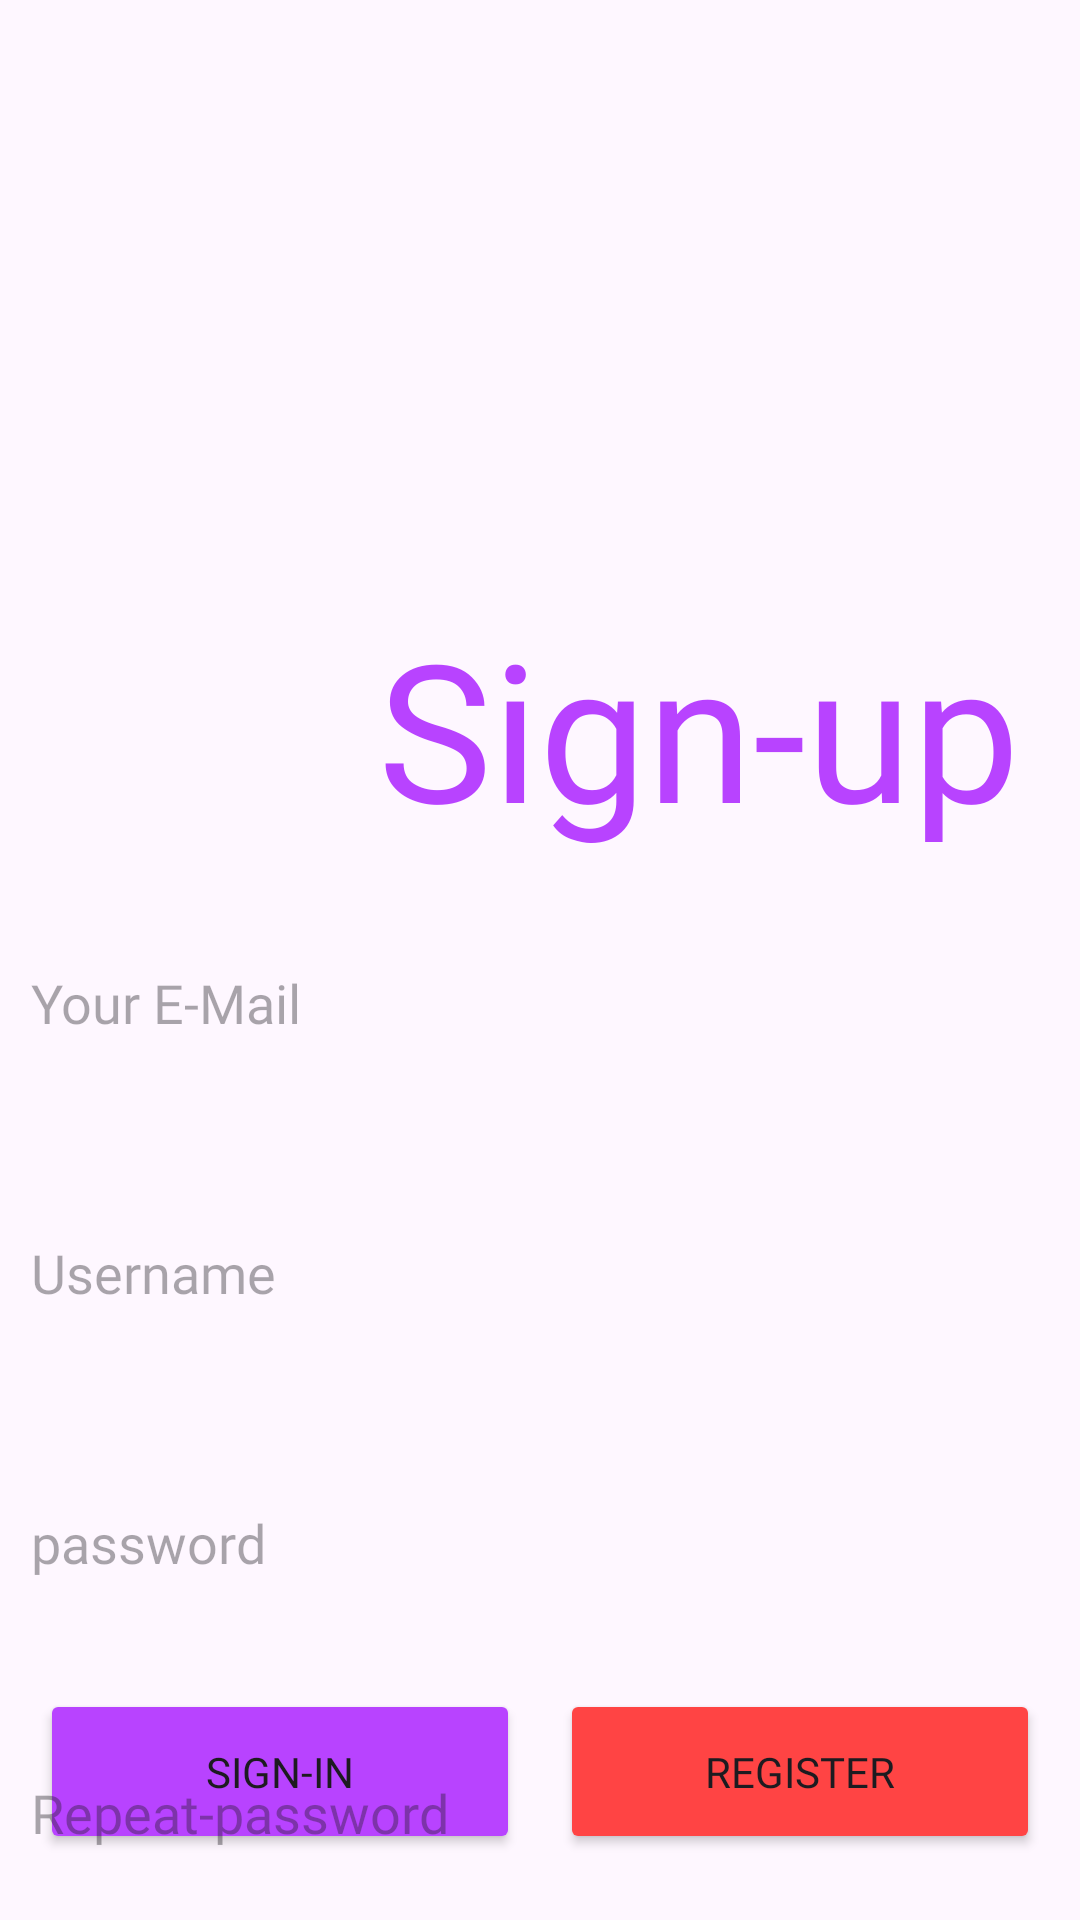

Write the Android layout XML for this screen, with the resource values it uses.
<!-- AndroidManifest.xml: application theme Theme.LoginAndSignUpWithFireBase -->
<!-- res/layout/activity_sign_up.xml -->
<?xml version="1.0" encoding="utf-8"?>
<androidx.constraintlayout.widget.ConstraintLayout xmlns:android="http://schemas.android.com/apk/res/android"
    xmlns:app="http://schemas.android.com/apk/res-auto"
    xmlns:tools="http://schemas.android.com/tools"
    android:layout_width="match_parent"
    android:layout_height="match_parent"
    tools:context=".SignUpActivity">

    <TextView
        android:id="@+id/textView"
        android:layout_width="wrap_content"
        android:layout_height="wrap_content"
        android:layout_marginTop="200dp"
        android:layout_marginEnd="20dp"
        android:fontFamily="@font/acme"
        android:text="Sign-up"
        android:textColor="@color/purple"
        android:textSize="64sp"
        app:layout_constraintEnd_toEndOf="parent"
        app:layout_constraintTop_toTopOf="parent" />

    <EditText
        android:id="@+id/userName"
        android:layout_width="376dp"
        android:layout_height="58dp"
        android:layout_marginTop="32dp"
        android:background="@drawable/edit_text_shape"
        android:elevation="10dp"
        android:ems="10"
        android:fontFamily="@font/acme"
        android:hint="Username"
        android:inputType="text"
        android:paddingStart="18dp"
        app:layout_constraintStart_toStartOf="@+id/email"
        app:layout_constraintTop_toBottomOf="@+id/email"
        tools:ignore="MissingConstraints" />

    <EditText
        android:id="@+id/email"
        android:layout_width="376dp"
        android:layout_height="58dp"
        android:layout_marginTop="20dp"
        android:background="@drawable/edit_text_shape"
        android:elevation="10dp"
        android:ems="10"
        android:fontFamily="@font/acme"
        android:hint="Your E-Mail"
        android:inputType="text"
        android:paddingStart="18dp"
        app:layout_constraintEnd_toEndOf="parent"
        app:layout_constraintStart_toStartOf="parent"
        app:layout_constraintTop_toBottomOf="@+id/textView"
        tools:ignore="MissingConstraints" />

    <EditText
        android:id="@+id/password"
        android:layout_width="0dp"
        android:layout_height="58dp"
        android:layout_marginTop="32dp"
        android:background="@drawable/edit_text_shape"
        android:elevation="10dp"
        android:ems="10"
        android:fontFamily="@font/acme"
        android:hint="password"
        android:inputType="textPassword"
        android:paddingStart="18dp"
        app:layout_constraintEnd_toEndOf="@+id/userName"
        app:layout_constraintHorizontal_bias="0.0"
        app:layout_constraintStart_toStartOf="@+id/userName"
        app:layout_constraintTop_toBottomOf="@+id/userName" />

    <EditText
        android:id="@+id/repeatPassword"
        android:layout_width="0dp"
        android:layout_height="58dp"
        android:layout_marginTop="32dp"
        android:background="@drawable/edit_text_shape"
        android:elevation="10dp"
        android:ems="10"
        android:fontFamily="@font/acme"
        android:hint="Repeat-password"
        android:inputType="textPassword"
        android:paddingStart="18dp"
        app:layout_constraintEnd_toEndOf="@+id/userName"
        app:layout_constraintHorizontal_bias="1.0"
        app:layout_constraintStart_toStartOf="@+id/userName"
        app:layout_constraintTop_toBottomOf="@+id/password" />


    <Button
        android:id="@+id/sign_in_button"
        android:layout_width="160dp"
        android:layout_height="55dp"
        android:layout_marginBottom="22dp"
        android:backgroundTint="@color/purple"
        android:fontFamily="@font/acme"
        android:hapticFeedbackEnabled="false"
        android:text="Sign-in"
        app:cornerRadius="15dp"
        app:layout_constraintBottom_toBottomOf="parent"
        app:layout_constraintEnd_toStartOf="@+id/register_button"
        app:layout_constraintHorizontal_bias="0.5"
        app:layout_constraintStart_toStartOf="parent" />

    <Button
        android:id="@+id/register_button"
        android:layout_width="160dp"
        android:layout_height="55dp"
        android:layout_marginBottom="22dp"
        android:backgroundTint="@android:color/holo_red_light"
        android:fontFamily="@font/acme"
        android:text="Register"
        app:cornerRadius="15dp"
        app:layout_constraintBottom_toBottomOf="parent"
        app:layout_constraintEnd_toEndOf="parent"
        app:layout_constraintHorizontal_bias="0.5"
        app:layout_constraintStart_toEndOf="@+id/sign_in_button" />

</androidx.constraintlayout.widget.ConstraintLayout>
<!-- resources referenced by this layout -->
<resources>
  <color name="purple">#B843FF</color>
  <style name="Theme.LoginAndSignUpWithFireBase" parent="Base.Theme.LoginAndSignUpWithFireBase" />
  <style name="Base.Theme.LoginAndSignUpWithFireBase" parent="Theme.Material3.DayNight.NoActionBar">
          
          
      </style>
</resources>
